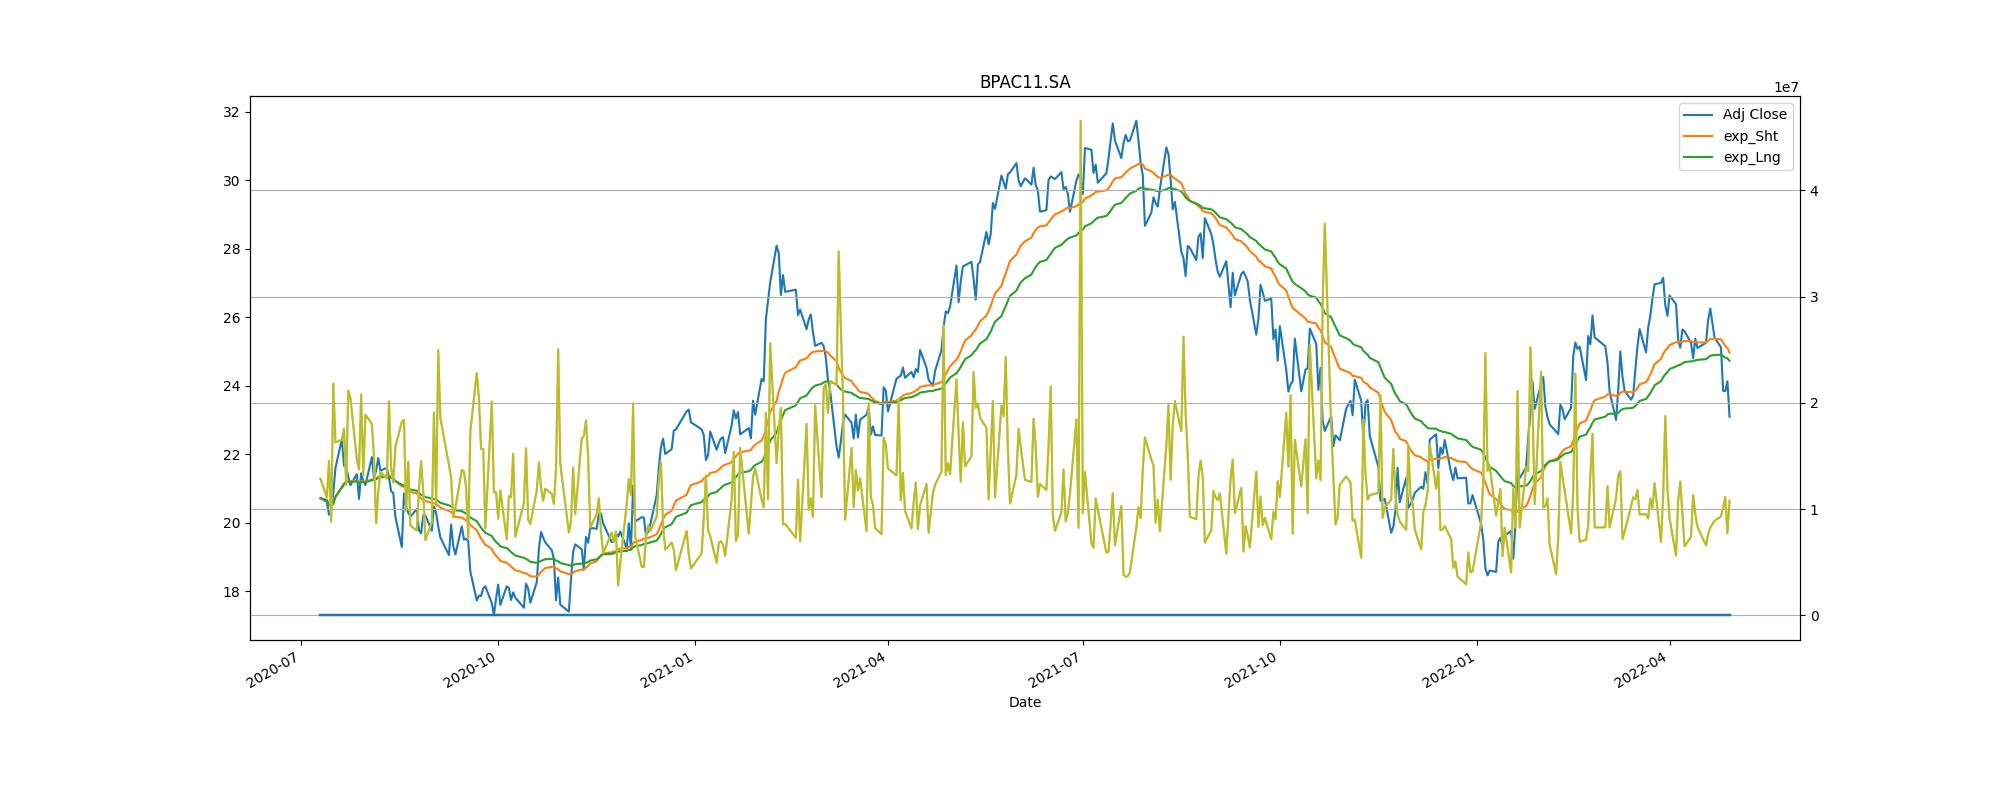

The file beside this chart, header and first rows:
Adj Close, action, Stop_loss
20.86, buy, 18.78
20.17, sell, 18.15
20.27, buy, 18.24
27.66, sell, 24.9
22.87, buy, 20.58
